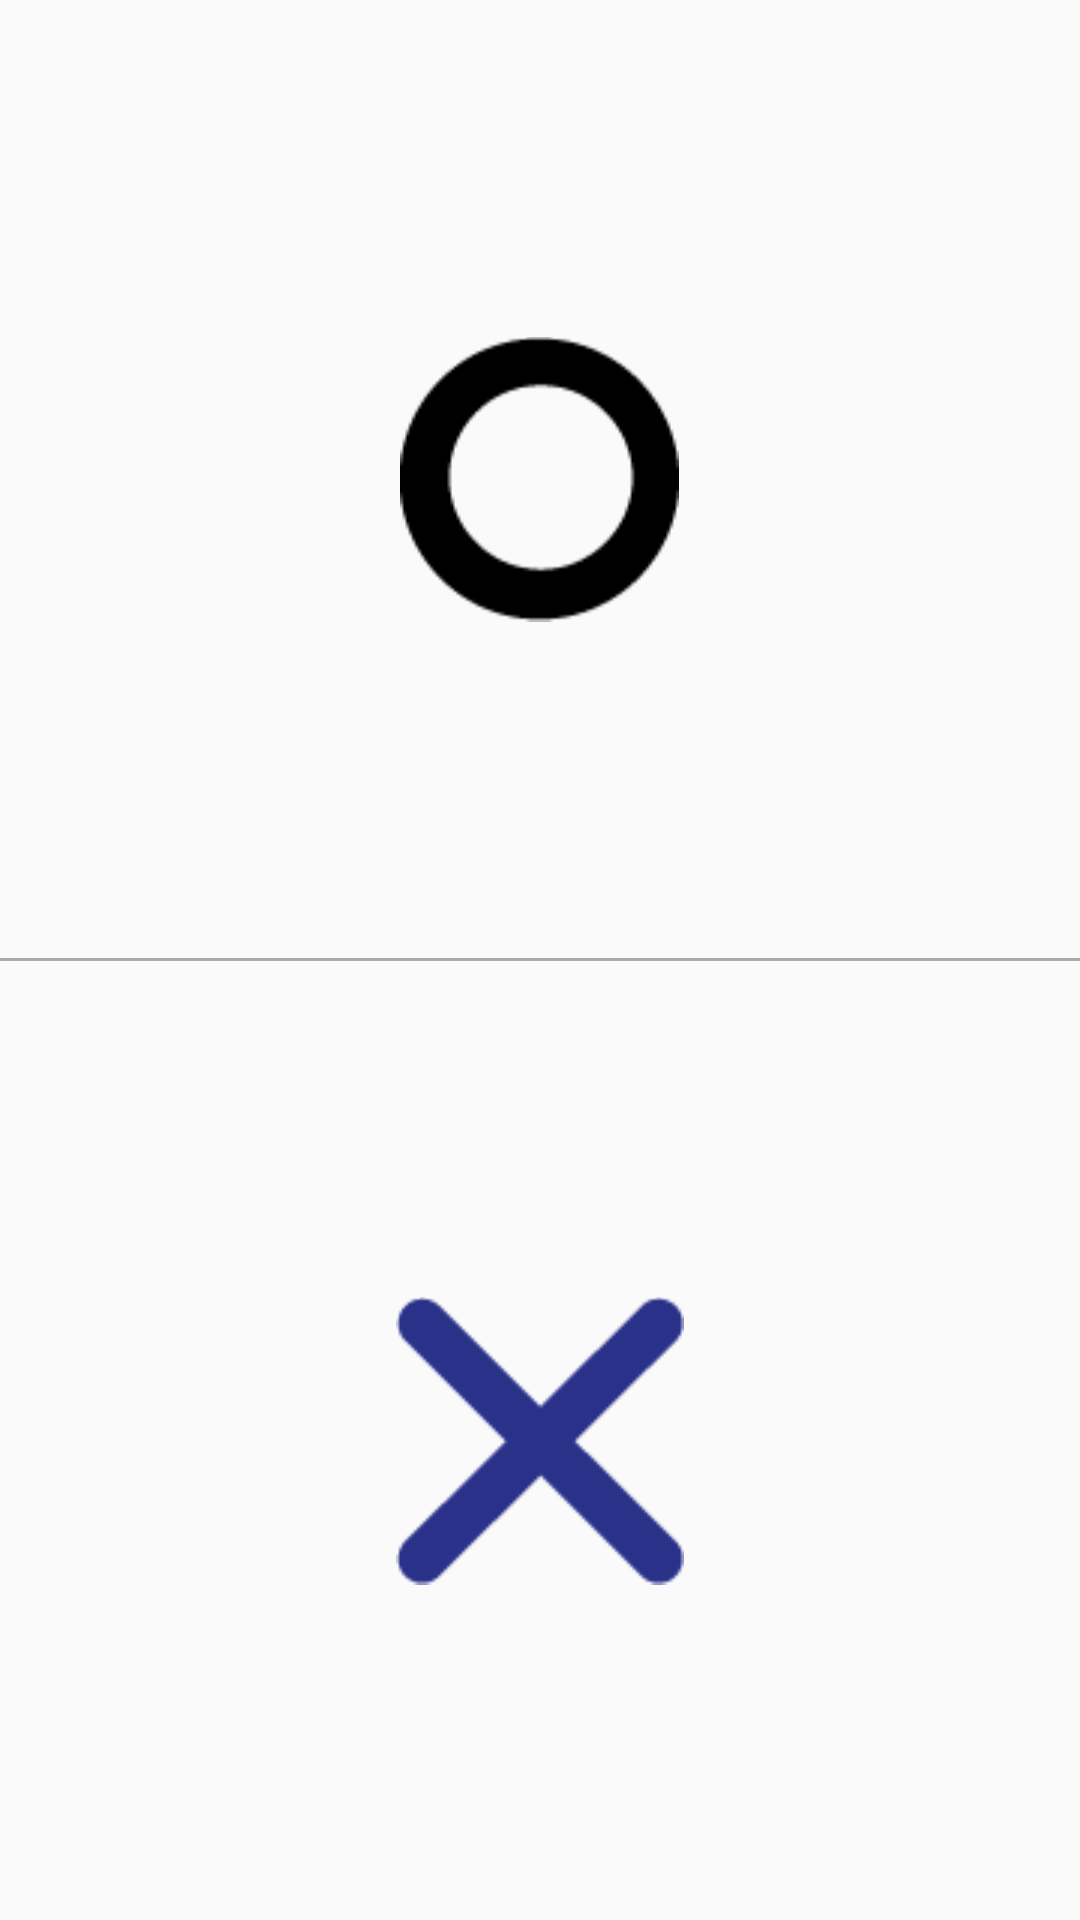

The Android layout XML behind this screen, and the referenced resources:
<!-- AndroidManifest.xml: application theme AppTheme -->
<!-- res/layout/activity_select_symbol.xml -->
<?xml version="1.0" encoding="utf-8"?>
<LinearLayout xmlns:android="http://schemas.android.com/apk/res/android"
    xmlns:tools="http://schemas.android.com/tools"
    android:layout_width="match_parent"
    android:layout_height="match_parent"
    android:orientation="vertical"
    tools:context="com.example.victor.tictactoe.SelectSymbolActivity">

    <ImageView
        android:id="@+id/o_symbol"
        style="@style/SymbolActivityStyle"
        android:contentDescription="@string/o_description"
        android:src="@drawable/o_symbol" />

    <View
        android:layout_width="match_parent"
        android:layout_height="1dp"
        android:background="@android:color/darker_gray" />

    <ImageView
        android:id="@+id/x_symbol"
        style="@style/SymbolActivityStyle"
        android:contentDescription="@string/x_description"
        android:src="@drawable/x_symbol" />
</LinearLayout>
<!-- resources referenced by this layout -->
<resources>
  <!-- drawable o_symbol: png bitmap (drawable, 1389 bytes) -->
  <!-- drawable x_symbol: png bitmap (drawable, 1185 bytes) -->
  <string name="o_description">This is \'O\' symbol for the player that chooses it</string>
  <string name="x_description">This is \'X\' symbol for the player that chooses it</string>
  <style name="SymbolActivityStyle">
          <item name="android:layout_width">wrap_content</item>
          <item name="android:layout_height">0dp</item>
          <item name="android:layout_weight">1</item>
          <item name="android:layout_gravity">center_horizontal</item>
          <item name="android:layout_margin">16dp</item>
      </style>
  <style name="AppTheme" parent="Theme.AppCompat.Light.DarkActionBar">
          
          <item name="colorPrimary">@color/colorPrimary</item>
          <item name="colorPrimaryDark">@color/colorPrimaryDark</item>
          <item name="colorAccent">@color/colorAccent</item>
  
  
      </style>
  <!-- not gathered from this repository: default colours our renderer supplied (Android Studio template values) -->
  <color name="colorPrimary">#FF6200EE</color>
  <color name="colorPrimaryDark">#FF3700B3</color>
  <color name="colorAccent">#FF03DAC5</color>
</resources>
